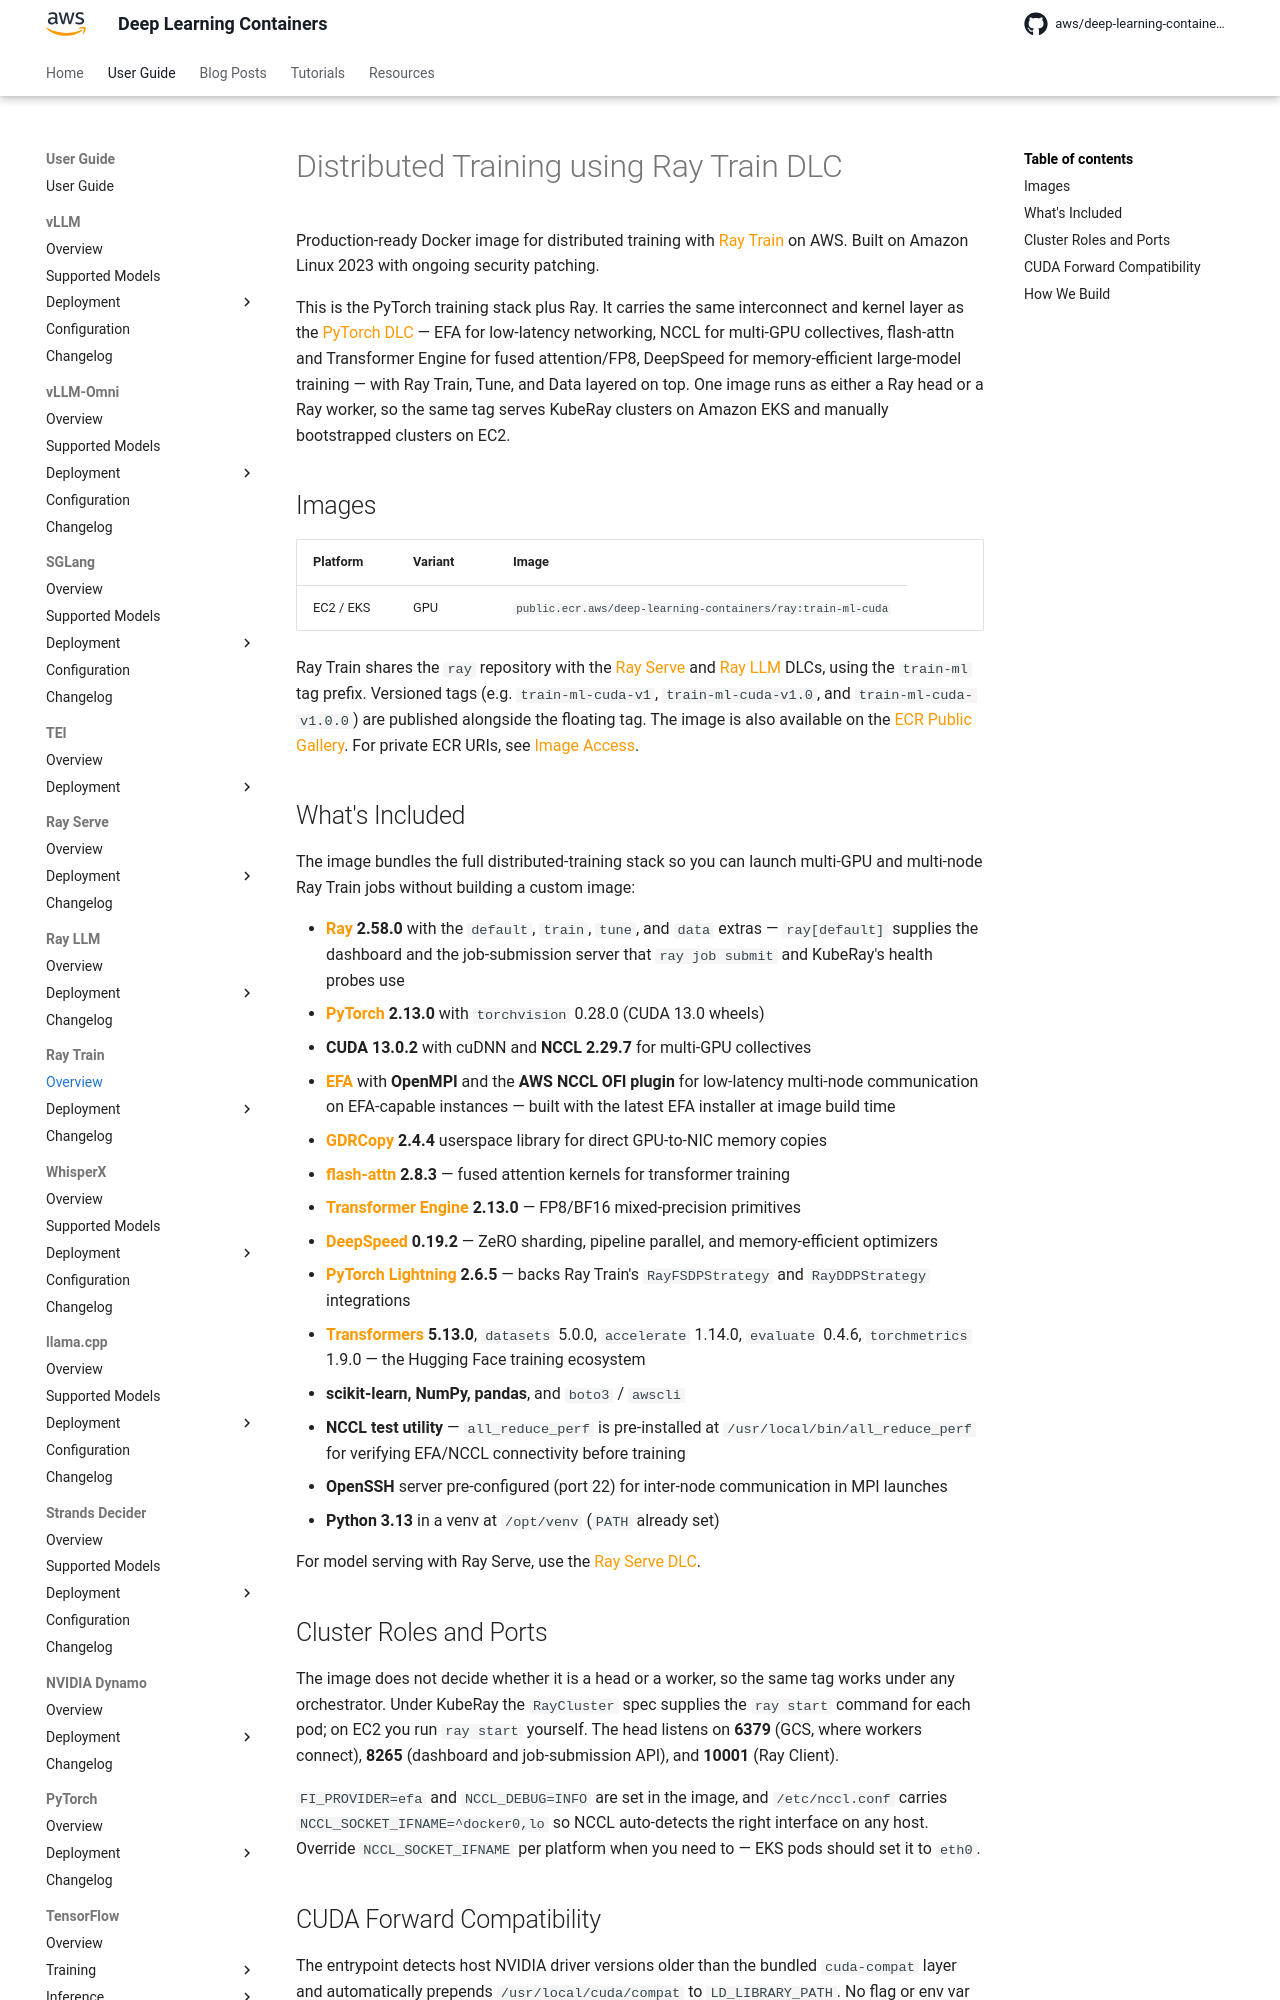

repository: aws/deep-learning-containers · page: ray-train/index.html · generator: mkdocs

# Distributed Training using Ray Train DLC

Production-ready Docker image for distributed training with [Ray Train](https://docs.ray.io/en/latest/train/train.html) on {{ aws }}. Built on Amazon
Linux 2023 with ongoing security patching.

This is the PyTorch training stack plus Ray. It carries the same interconnect and kernel layer as the [PyTorch DLC](../pytorch/index.md) — EFA for
low-latency networking, NCCL for multi-GPU collectives, flash-attn and Transformer Engine for fused attention/FP8, DeepSpeed for memory-efficient
large-model training — with Ray Train, Tune, and Data layered on top. One image runs as either a Ray head or a Ray worker, so the same tag serves
KubeRay clusters on {{ eks }} and manually bootstrapped clusters on {{ ec2_short }}.

## Images

| Platform | Variant | Image |
| --- | --- | --- |
| {{ ec2_short }} / {{ eks_short }} | GPU | `public.ecr.aws/deep-learning-containers/ray:train-ml-cuda` |

Ray Train shares the `ray` repository with the [Ray Serve](../ray/index.md) and [Ray LLM](../ray-llm/index.md) DLCs, using the `train-ml` tag prefix.
Versioned tags (e.g. `train-ml-cuda-v1`, `train-ml-cuda-v1.0`, and `train-ml-cuda-v1.0.0`) are published alongside the floating tag. The image is also
available on the [ECR Public Gallery](https://gallery.ecr.aws/deep-learning-containers/ray). For private ECR URIs, see
[Image Access](../get_started/index.md).

## What's Included

The image bundles the full distributed-training stack so you can launch multi-GPU and multi-node Ray Train jobs without building a custom image:

- **[Ray](https://docs.ray.io/) 2.58.0** with the `default`, `train`, `tune`, and `data` extras — `ray[default]` supplies the dashboard and the
  job-submission server that `ray job submit` and KubeRay's health probes use
- **[PyTorch](https://pytorch.org/) 2.13.0** with `torchvision` 0.28.0 (CUDA 13.0 wheels)
- **CUDA 13.0.2** with cuDNN and **NCCL 2.29.7** for multi-GPU collectives
- **[EFA](https://aws.amazon.com/hpc/efa/)** with **OpenMPI** and the **AWS NCCL OFI plugin** for low-latency multi-node communication on EFA-capable
  instances — built with the latest EFA installer at image build time
- **[GDRCopy](https://github.com/NVIDIA/gdrcopy) 2.4.4** userspace library for direct GPU-to-NIC memory copies
- **[flash-attn](https://github.com/Dao-AILab/flash-attention) 2.8.3** — fused attention kernels for transformer training
- **[Transformer Engine](https://github.com/NVIDIA/TransformerEngine) 2.13.0** — FP8/BF16 mixed-precision primitives
- **[DeepSpeed](https://www.deepspeed.ai/) 0.19.2** — ZeRO sharding, pipeline parallel, and memory-efficient optimizers
- **[PyTorch Lightning](https://lightning.ai/docs/pytorch/stable/) 2.6.5** — backs Ray Train's `RayFSDPStrategy` and `RayDDPStrategy` integrations
- **[Transformers](https://huggingface.co/docs/transformers) 5.13.0**, `datasets` 5.0.0, `accelerate` 1.14.0, `evaluate` 0.4.6, `torchmetrics` 1.9.0 —
  the Hugging Face training ecosystem
- **scikit-learn, NumPy, pandas**, and `boto3` / `awscli`
- **NCCL test utility** — `all_reduce_perf` is pre-installed at `/usr/local/bin/all_reduce_perf` for verifying EFA/NCCL connectivity before training
- **OpenSSH** server pre-configured (port 22) for inter-node communication in MPI launches
- **Python 3.13** in a venv at `/opt/venv` (`PATH` already set)

For model serving with Ray Serve, use the [Ray Serve DLC](../ray/index.md).
